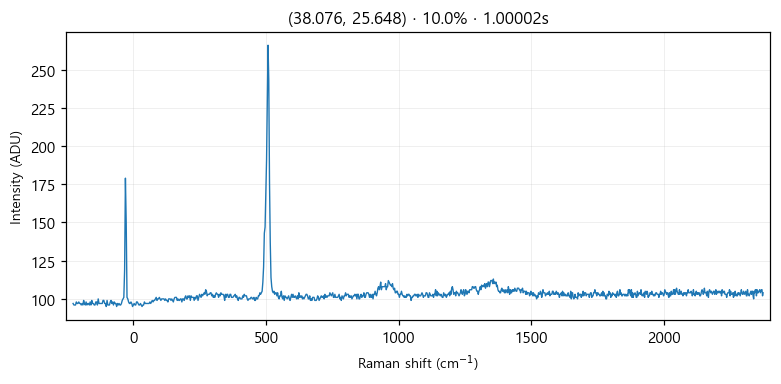

Values plotted in this chart, from the file beside it:
# laser_power_pct, 10.0
# exposure_time, 1
# laser_nm, 532
# mode, single
pixel_index, raman_shift_cm-1, wavelength_nm, intensity
0, -226.4, 525.7, 97.0
1, -223.3, 525.8, 96.0
2, -220.2, 525.9, 96.0
3, -217.2, 525.9, 96.0
4, -214.1, 526, 98.0
5, -211, 526.1, 97.0
6, -208, 526.2, 97.0
7, -204.9, 526.3, 98.0
8, -201.8, 526.4, 97.0
9, -198.8, 526.5, 97.0
10, -195.7, 526.5, 96.0
11, -192.7, 526.6, 97.0
12, -189.6, 526.7, 96.0
13, -186.5, 526.8, 99.0
14, -183.5, 526.9, 97.0
15, -180.4, 527, 96.0
16, -177.4, 527, 98.0
17, -174.3, 527.1, 96.0
18, -171.3, 527.2, 97.0
19, -168.2, 527.3, 97.0
20, -165.2, 527.4, 96.0
21, -162.1, 527.5, 98.0
22, -159.1, 527.6, 96.0
23, -156, 527.6, 99.0
24, -153, 527.7, 97.0
25, -150, 527.8, 97.0
26, -146.9, 527.9, 96.0
27, -143.9, 528, 96.0
28, -140.8, 528.1, 98.0
29, -137.8, 528.1, 98.0
30, -134.8, 528.2, 96.0
31, -131.7, 528.3, 100.0
32, -128.7, 528.4, 97.0
33, -125.7, 528.5, 97.0
34, -122.6, 528.6, 97.0
35, -119.6, 528.7, 97.0
36, -116.6, 528.7, 97.0
37, -113.5, 528.8, 99.0
38, -110.5, 528.9, 99.0
39, -107.5, 529, 97.0
40, -104.5, 529.1, 97.0
41, -101.4, 529.2, 95.0
42, -98.41, 529.3, 99.0
43, -95.39, 529.3, 96.0
44, -92.36, 529.4, 96.0
45, -89.35, 529.5, 96.0
46, -86.33, 529.6, 98.0
47, -83.31, 529.7, 99.0
48, -80.3, 529.8, 97.0
49, -77.28, 529.8, 98.0
50, -74.27, 529.9, 96.0
51, -71.26, 530, 98.0
52, -68.25, 530.1, 97.0
53, -65.24, 530.2, 97.0
54, -62.23, 530.3, 95.0
55, -59.22, 530.4, 97.0
... 968 more rows
